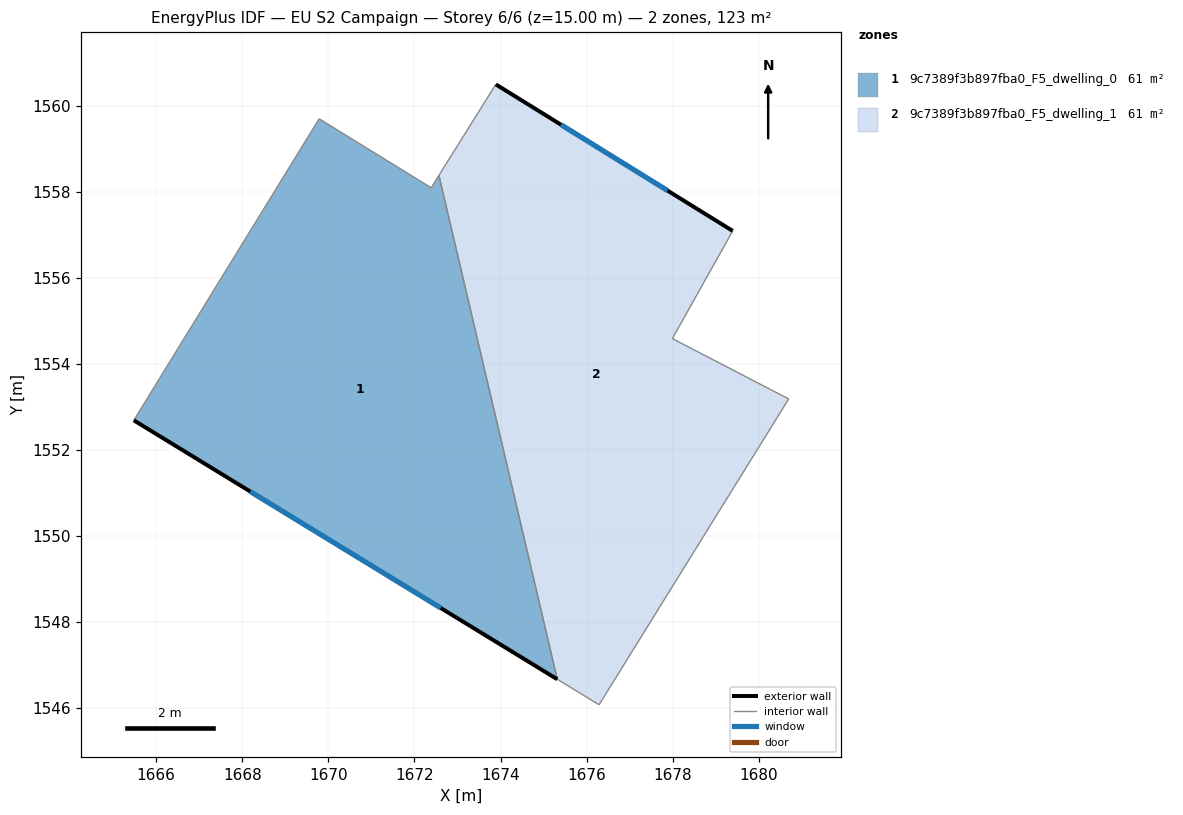
=== STOREY PLAN SPEC (per zone: floor XY polygon, exterior-wall plan segments, windows/doors) ===
zone 1: 9c7389f3b897fba0_F5_dwelling_0  (61.3 m²)
  floor: (1672.57, 1558.38) (1675.32, 1546.67) (1665.48, 1552.69) (1669.79, 1559.69) (1672.39, 1558.09)
  exterior wall: (1665.48, 1552.69) – (1675.32, 1546.67)  [11.5 m]
    window: (1668.19, 1551.03) – (1672.61, 1548.33)  [7.0 m²]
  interior walls: 4
zone 2: 9c7389f3b897fba0_F5_dwelling_1  (61.3 m²)
  floor: (1679.39, 1557.09) (1677.99, 1554.59) (1680.69, 1553.18) (1676.29, 1546.08) (1675.32, 1546.67) (1672.57, 1558.38) (1673.89, 1560.49)
  exterior wall: (1679.39, 1557.09) – (1673.89, 1560.49)  [6.5 m]
    window: (1677.88, 1558.02) – (1675.40, 1559.56)  [3.9 m²]
  interior walls: 6

=== DERIVED (storey summary) ===
Building: EU S2 Campaign
Storey: 6 of 6  (floor level z = 15.00 m)
Storey gross floor area: 122.7 m²
Zones on this storey: 2
  - 9c7389f3b897fba0_F5_dwelling_0: floor 61.3 m²; exterior wall 11.5 m (34.6 m²); 1 window(s) 7.0 m²; WWR 20.2%
  - 9c7389f3b897fba0_F5_dwelling_1: floor 61.3 m²; exterior wall 6.5 m (19.4 m²); 1 window(s) 3.9 m²; WWR 20.2%
Zone adjacency (shared interzone walls):
  - 9c7389f3b897fba0_F5_dwelling_0 ↔ 9c7389f3b897fba0_F5_dwelling_1